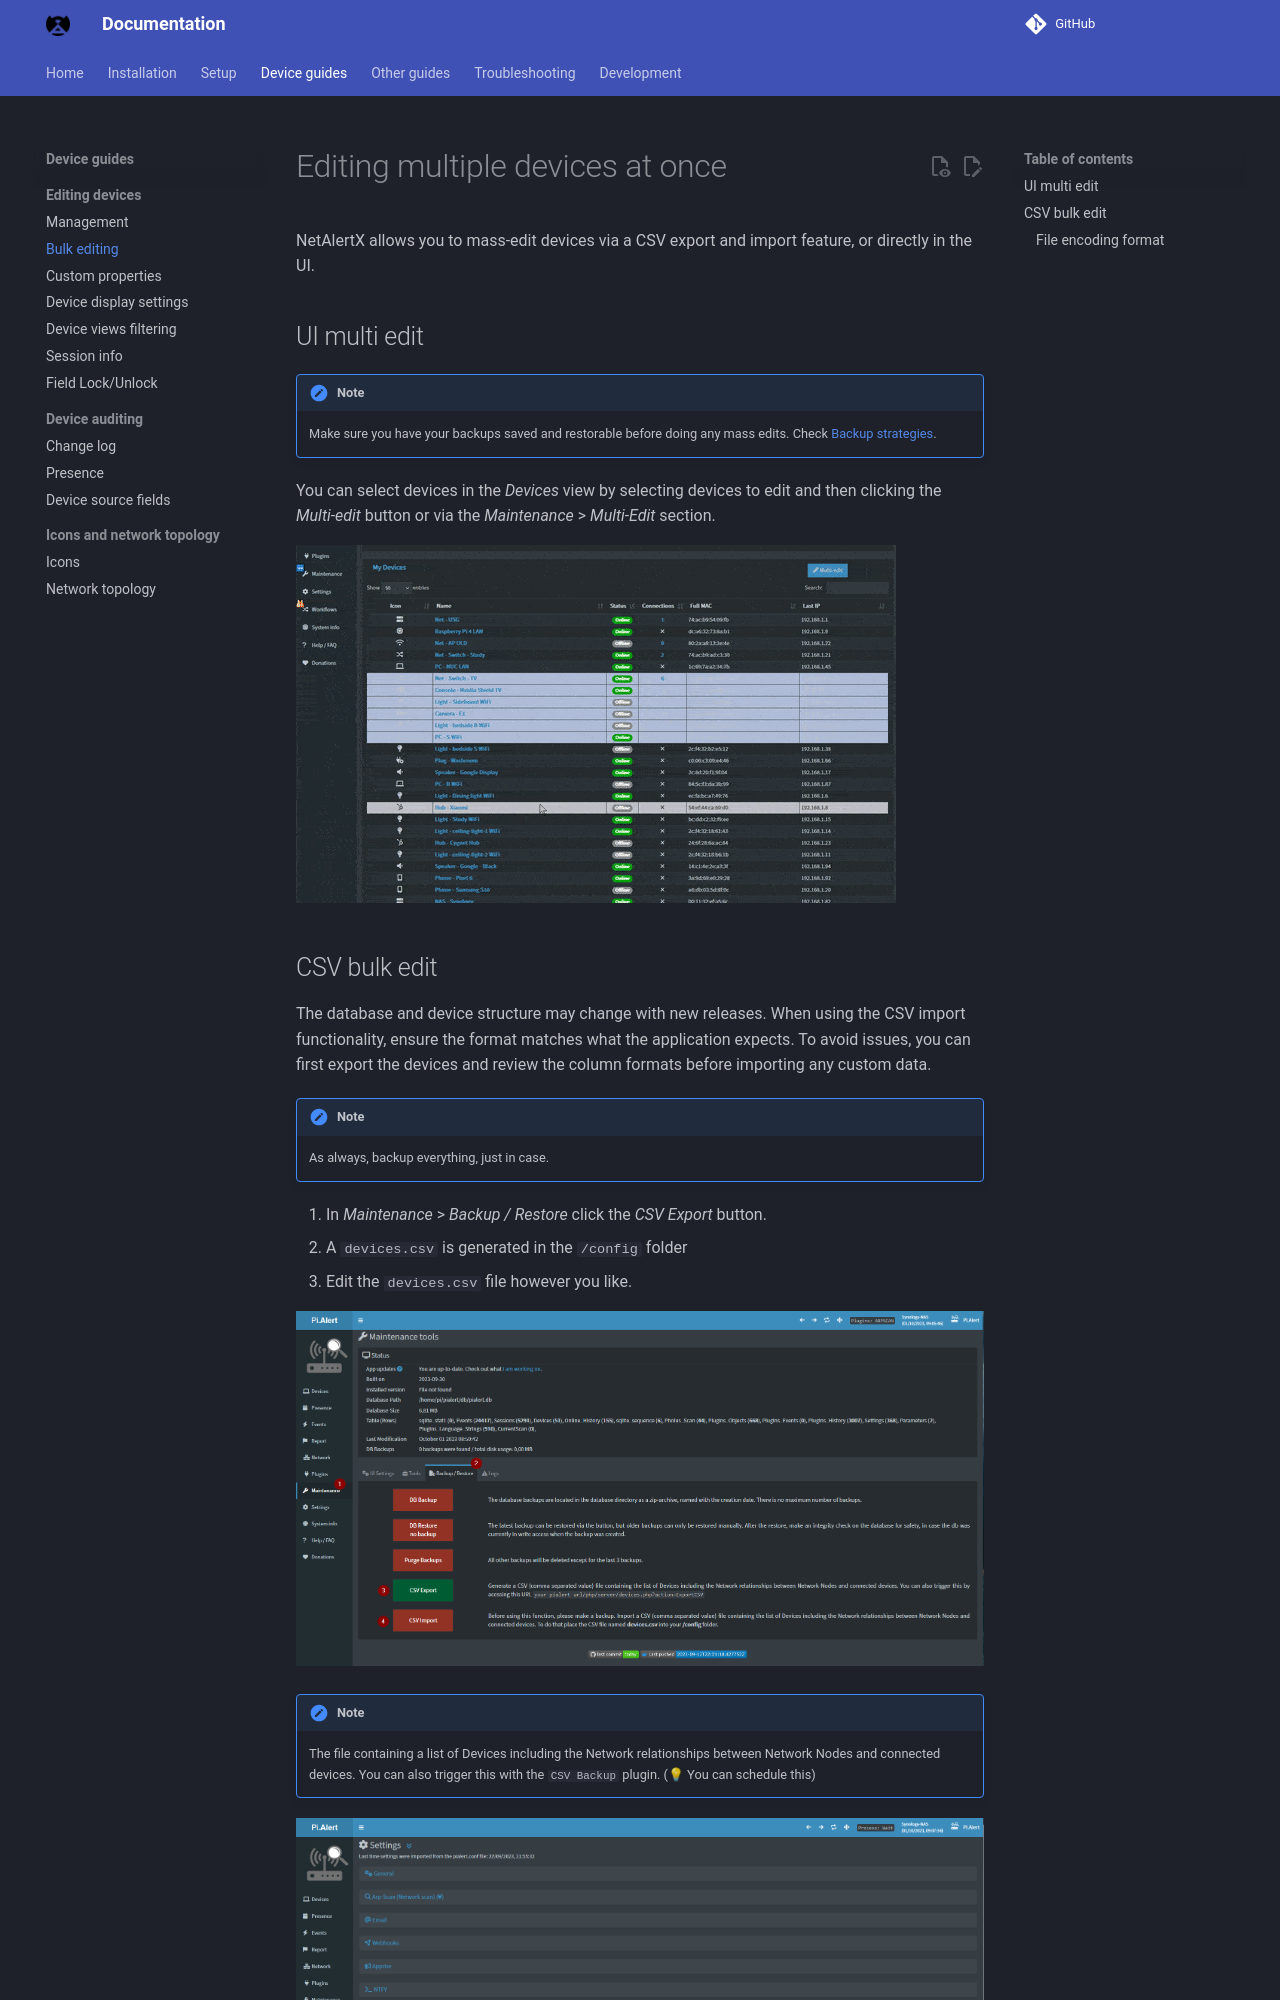

repository: byronstevepinedaluna-debug/Control-de-Red · page: DEVICES_BULK_EDITING/index.html · generator: mkdocs

# Editing multiple devices at once

NetAlertX allows you to mass-edit devices via a CSV export and import feature, or directly in the UI.

## UI multi edit

> [!NOTE]
> Make sure you have your backups saved and restorable before doing any mass edits. Check [Backup strategies](./BACKUPS.md).

You can select devices in the _Devices_ view by selecting devices to edit and then clicking the _Multi-edit_ button or via the _Maintenance_ > _Multi-Edit_ section.

![Maintenance > Multi-edit](./img/DEVICES_BULK_EDITING/MULTI-EDIT.gif)
